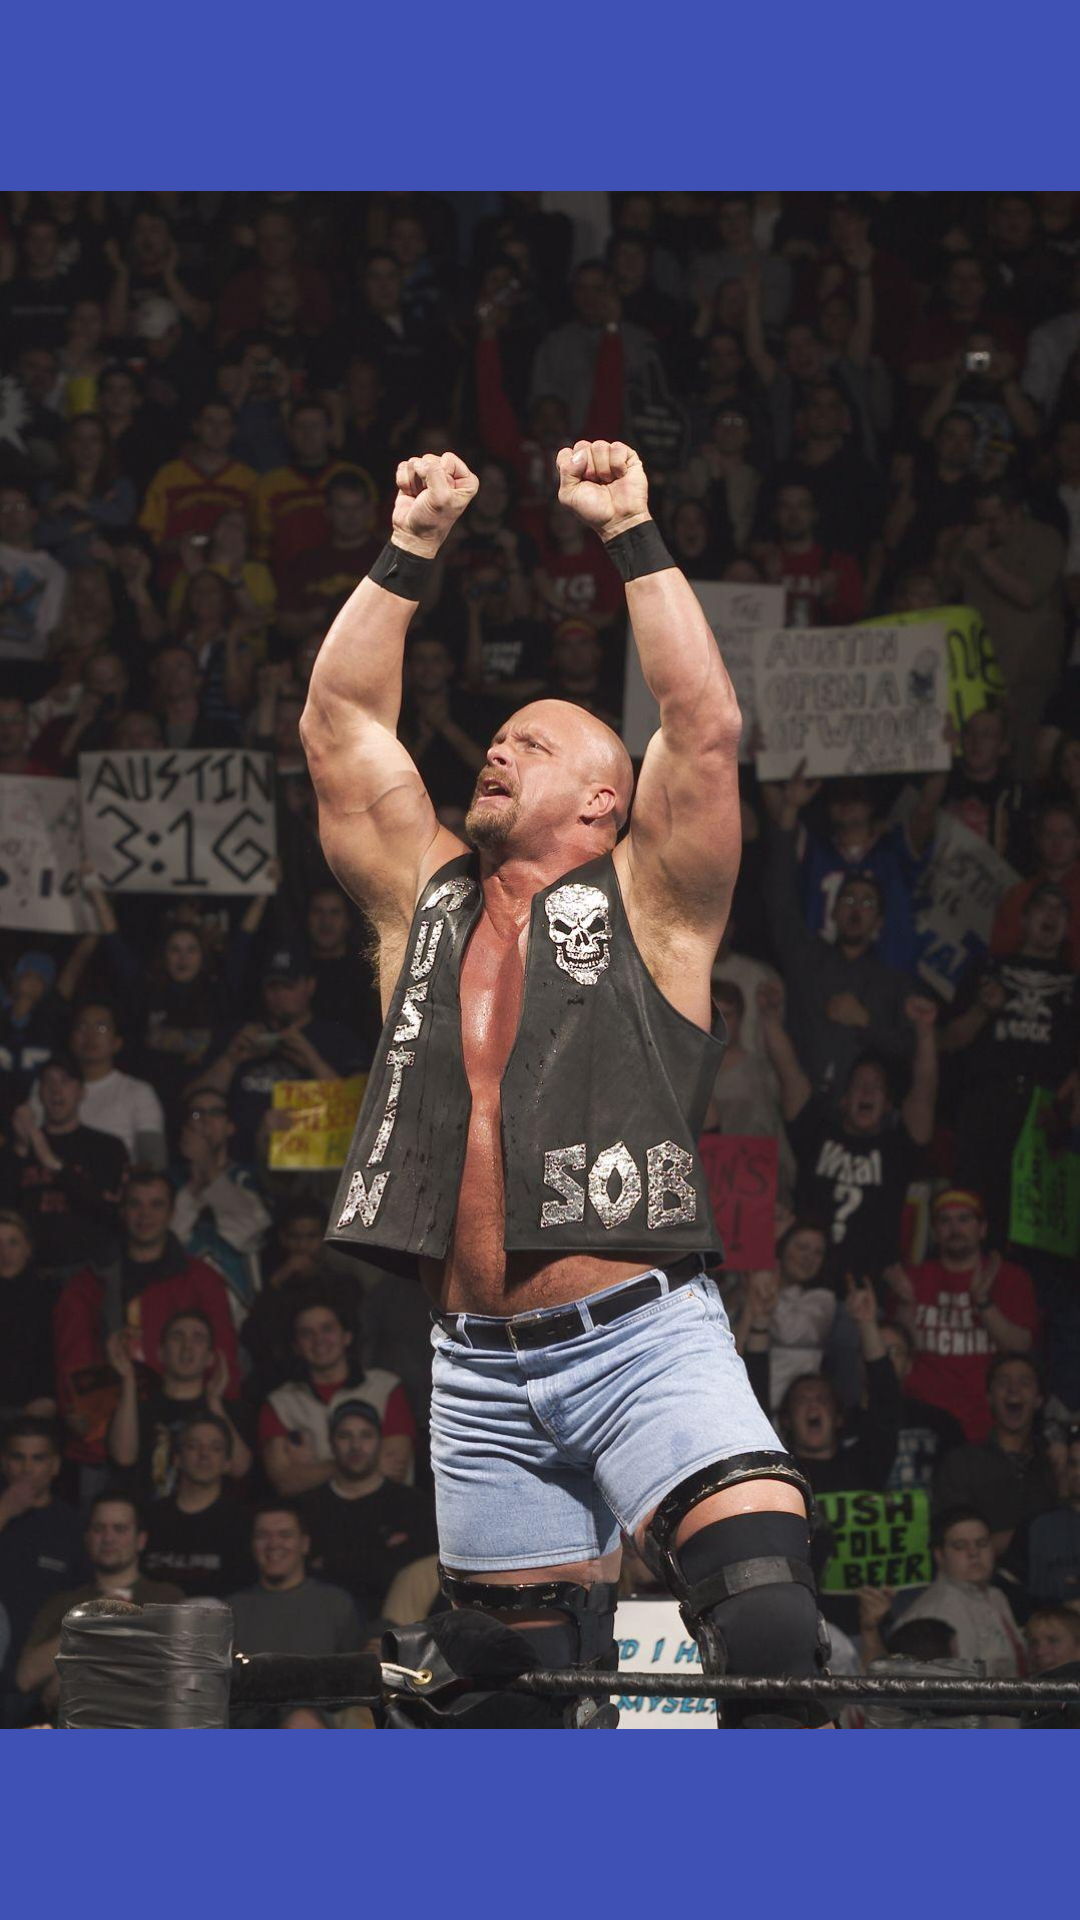

Layout XML and referenced resources for this Android screen:
<!-- AndroidManifest.xml: application theme Theme.CRUDOperation.NoActionBar -->
<!-- res/layout/activity_splash.xml -->
<?xml version="1.0" encoding="utf-8"?>
<RelativeLayout xmlns:android="http://schemas.android.com/apk/res/android"
    xmlns:app="http://schemas.android.com/apk/res-auto"
    xmlns:tools="http://schemas.android.com/tools"
    android:layout_width="match_parent"
    android:layout_height="match_parent"
    android:background="@color/colorPrimary">

    <ImageView
        android:layout_width="wrap_content"
        android:layout_height="wrap_content"
        android:layout_centerInParent="true"
        android:src="@drawable/splash_image" />
</RelativeLayout>
<!-- resources referenced by this layout -->
<resources>
  <color name="colorPrimary">#3F51B5</color>
  <!-- drawable splash_image: jpg bitmap (drawable, 159870 bytes) -->
  <style name="Theme.CRUDOperation.NoActionBar" parent="Theme.MaterialComponents.DayNight.NoActionBar">
          <item name="windowActionBar">false</item>
          <item name="windowNoTitle">true</item>
      </style>
</resources>
